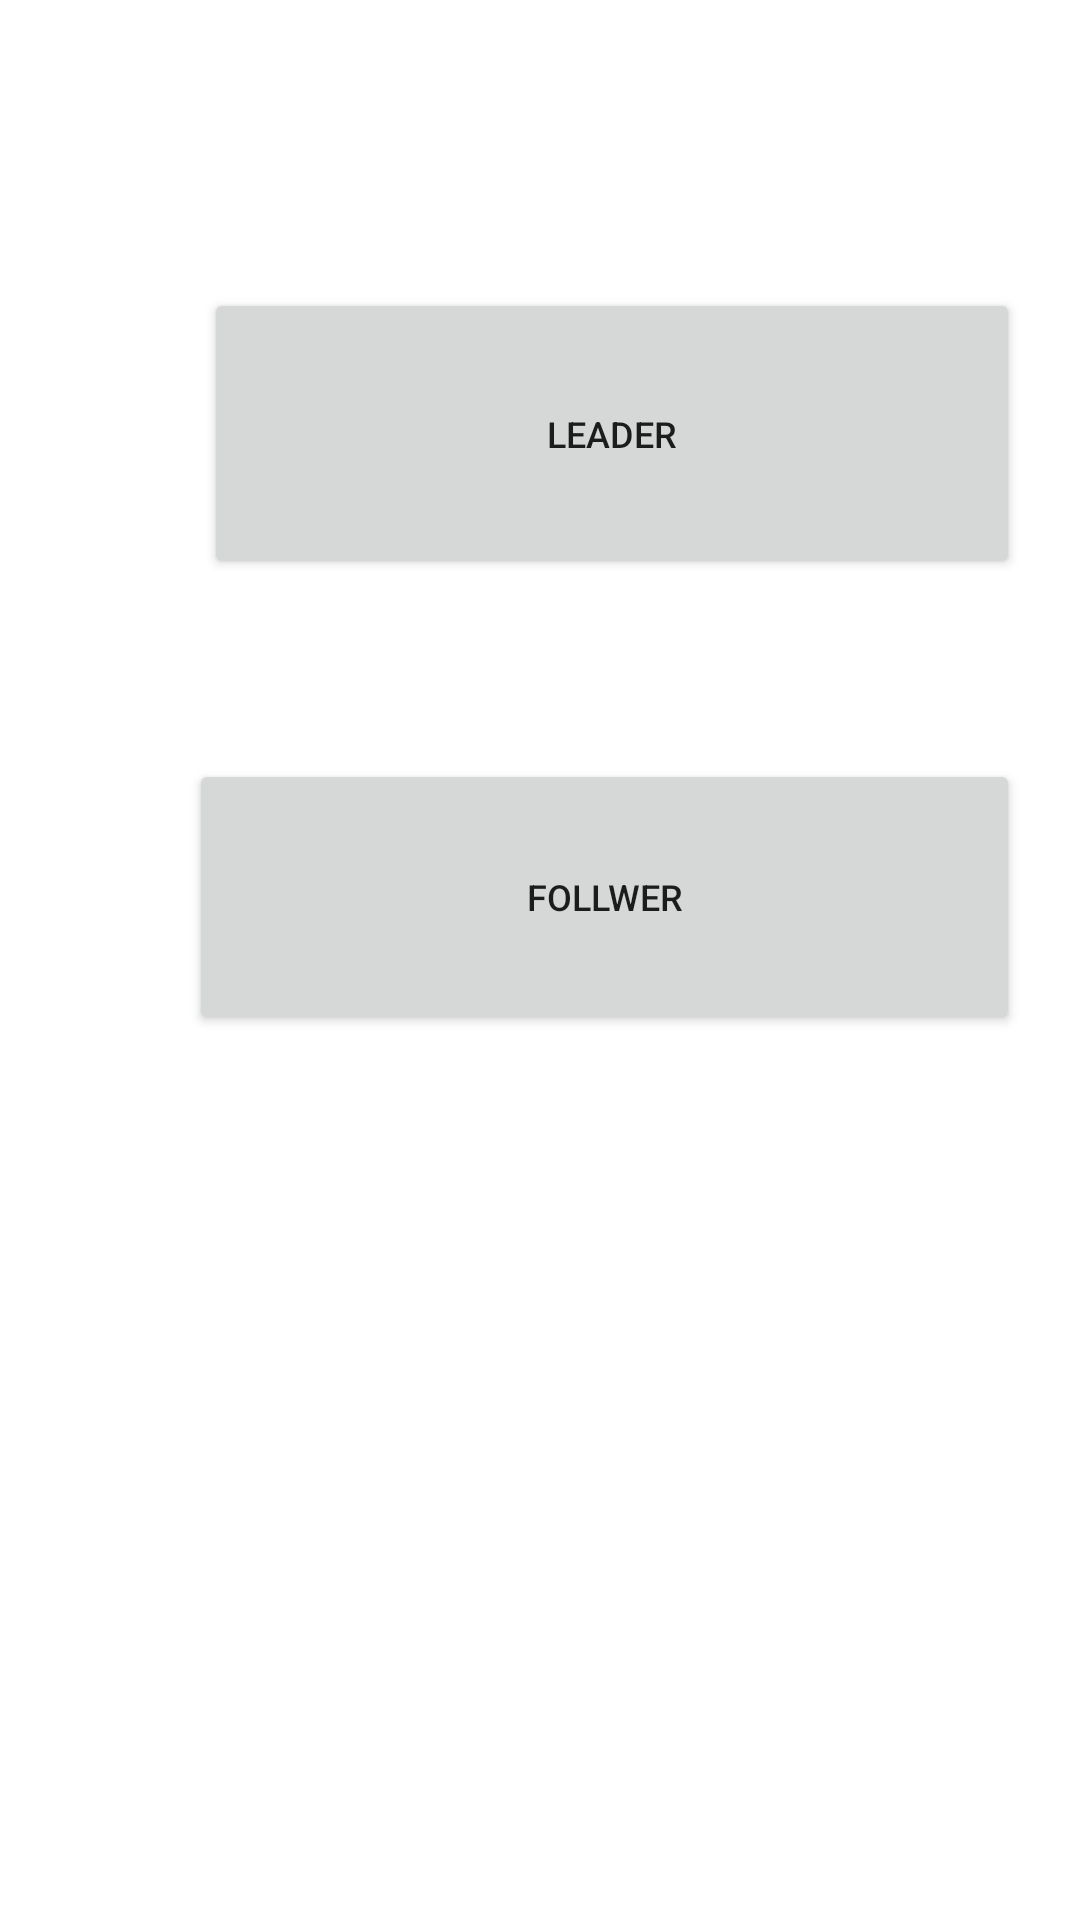

Android layout source for this screen:
<!-- AndroidManifest.xml: application theme Theme.CollaborativeAuthenticationApplication -->
<!-- res/layout/fragment_mode_selection.xml -->
<?xml version="1.0" encoding="utf-8"?>
<androidx.constraintlayout.widget.ConstraintLayout xmlns:android="http://schemas.android.com/apk/res/android"
    xmlns:app="http://schemas.android.com/apk/res-auto"
    xmlns:tools="http://schemas.android.com/tools"
    android:layout_width="match_parent"
    android:layout_height="match_parent"
    tools:context=".alternative.key.user.ModeSelectionFragment" >

    <Button
        android:id="@+id/button_leader_mode"
        android:layout_width="272dp"
        android:layout_height="97dp"
        android:layout_marginTop="96dp"
        android:layout_marginEnd="20dp"
        android:text="@string/leader"
        android:textSize="12sp"
        app:layout_constraintEnd_toEndOf="parent"
        app:layout_constraintTop_toTopOf="parent" />

    <Button
        android:id="@+id/button_follower_mode"
        android:layout_width="277dp"
        android:layout_height="92dp"
        android:layout_marginTop="60dp"
        android:layout_marginEnd="20dp"
        android:text="@string/follwer"
        android:textSize="12sp"
        app:layout_constraintEnd_toEndOf="parent"
        app:layout_constraintTop_toBottomOf="@+id/button_leader_mode" />
</androidx.constraintlayout.widget.ConstraintLayout>
<!-- resources referenced by this layout -->
<resources>
  <string name="follwer">Follwer</string>
  <string name="leader">Leader</string>
  <style name="Theme.CollaborativeAuthenticationApplication" parent="Theme.MaterialComponents.DayNight.DarkActionBar">
          
          <item name="colorPrimary">@color/purple_500</item>
          <item name="colorPrimaryVariant">@color/purple_700</item>
          <item name="colorOnPrimary">@color/white</item>
          
          <item name="colorSecondary">@color/teal_200</item>
          <item name="colorSecondaryVariant">@color/teal_700</item>
          <item name="colorOnSecondary">@color/black</item>
          
          <item name="android:statusBarColor" tools:targetApi="l">?attr/colorPrimaryVariant</item>
          
      </style>
  <color name="purple_500">#FF6200EE</color>
  <color name="purple_700">#FF3700B3</color>
  <color name="white">#FFFFFFFF</color>
  <color name="teal_200">#FF03DAC5</color>
  <color name="teal_700">#FF018786</color>
  <color name="black">#FF000000</color>
</resources>
